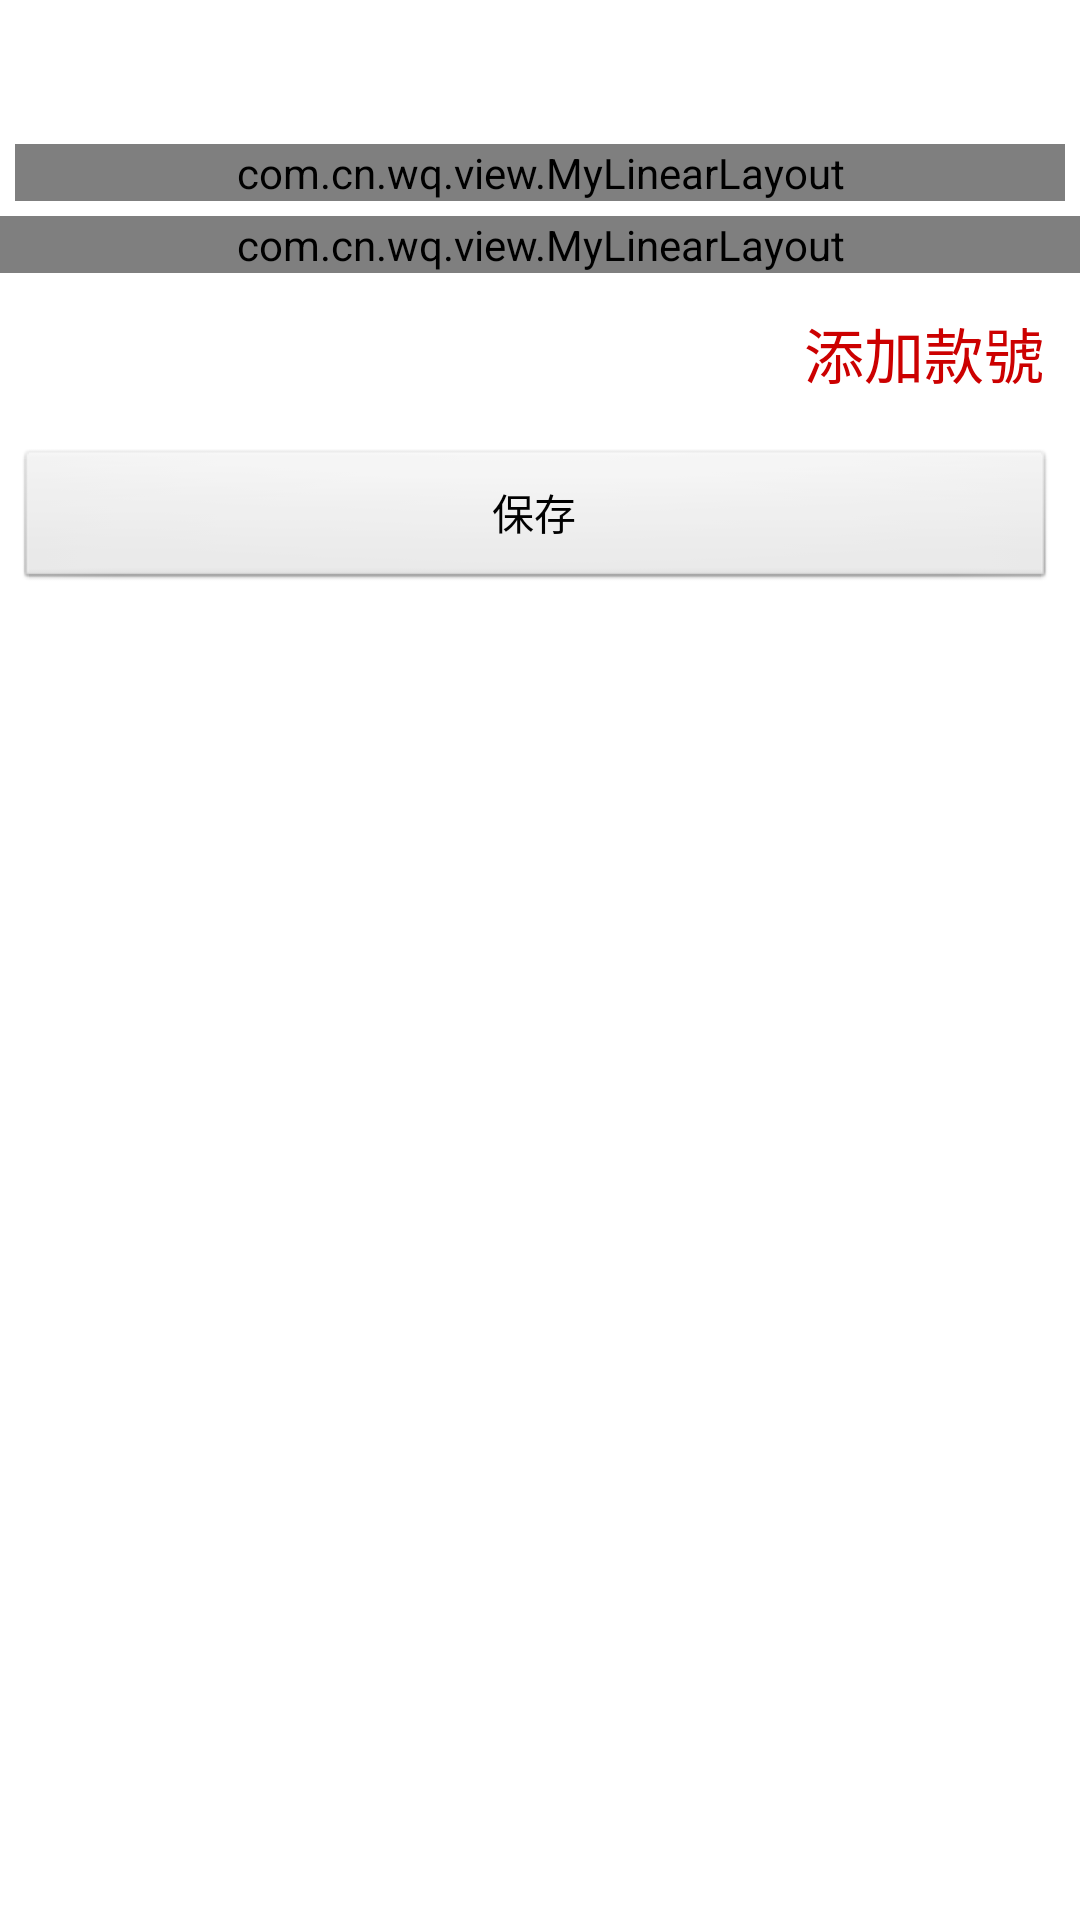

This screen was rendered from an Android layout file. Write that file and the resources it references.
<!-- AndroidManifest.xml: application theme android:Theme.Black.NoTitleBar -->
<!-- res/layout/activity_edit_v2.xml -->
<LinearLayout xmlns:android="http://schemas.android.com/apk/res/android"
    android:layout_width="fill_parent"
    android:layout_height="fill_parent"
    android:background="@android:color/white"
    android:orientation="vertical" >

    <include layout="@layout/title" />

    <LinearLayout
        android:id="@+id/linearLayout_focus"
        android:layout_width="0px"
        android:layout_height="0px"
        android:focusable="true"
        android:focusableInTouchMode="true"
        android:orientation="horizontal" />

    <ScrollView
        android:layout_width="fill_parent"
        android:layout_height="fill_parent" >

        <LinearLayout
            android:layout_width="fill_parent"
            android:layout_height="wrap_content"
            android:orientation="vertical" >

            <com.cn.wq.view.MyLinearLayout
                android:id="@+id/ll_1"
                android:layout_width="fill_parent"
                android:layout_height="wrap_content"
                android:layout_margin="@dimen/dimen5"
                android:gravity="center_vertical"
                android:orientation="horizontal" >

                <TextView
                    style="@style/textview_style"
                    android:layout_width="wrap_content"
                    android:layout_height="wrap_content"
                    android:text="@string/tv_purchase" />

                <ImageView
                    android:id="@+id/iv_company"
                    android:layout_width="@dimen/dimen100"
                    android:layout_height="@dimen/dimen100"
                    android:background="@drawable/collect_add" />
            </com.cn.wq.view.MyLinearLayout>

            <com.cn.wq.view.MyLinearLayout
                android:id="@+id/ll"
                android:layout_width="fill_parent"
                android:layout_height="wrap_content"
                android:orientation="vertical" >
            </com.cn.wq.view.MyLinearLayout>

            <TextView
                android:id="@+id/tv_add_kh"
                style="@style/textview_style_1"
                android:layout_width="wrap_content"
                android:layout_height="wrap_content"
                android:layout_gravity="right"
                android:padding="@dimen/dimen12"
                android:text="@string/add_kh_v2"
                android:textColor="@color/red" />

            <LinearLayout
                android:layout_width="match_parent"
                android:layout_height="wrap_content"
                android:layout_margin="@dimen/dimen5" >

                <Button
                    android:id="@+id/btn_save"
                    android:layout_width="0dp"
                    android:layout_height="wrap_content"
                    android:layout_marginRight="@dimen/dimen3"
                    android:layout_weight="1"
                    android:orientation="horizontal"
                    android:text="@string/btn_save" />
            </LinearLayout>
        </LinearLayout>
    </ScrollView>

</LinearLayout>
<!-- res/layout/title.xml (included above) -->
<?xml version="1.0" encoding="utf-8"?>

<RelativeLayout xmlns:android="http://schemas.android.com/apk/res/android"
    android:layout_width="fill_parent"
    android:layout_height="@dimen/dimen43"
    android:background="@drawable/bg_titlebar" >

    <TextView
        android:layout_width="wrap_content"
        android:layout_height="wrap_content"
        android:layout_centerInParent="true"
        android:text="@string/app_name"
        android:textColor="@android:color/white"
        android:textSize="20sp" />

    <TextView
        android:id="@+id/tv_back"
        android:layout_width="wrap_content"
        android:layout_height="fill_parent"
        android:layout_alignParentLeft="true"
        android:gravity="center"
        android:padding="@dimen/dimen5"
        android:text="@string/btn_back"
        android:textColor="@android:color/white"
        android:textSize="16sp"
        android:visibility="gone" />

    <TextView
        android:id="@+id/tv_add"
        android:layout_width="wrap_content"
        android:layout_height="fill_parent"
        android:layout_alignParentLeft="true"
        android:gravity="center"
        android:padding="@dimen/dimen5"
        android:text="@string/btn_add"
        android:textColor="@android:color/white"
        android:textSize="16sp"
        android:visibility="gone" />

    <TextView
        android:id="@+id/tv_upload"
        android:layout_width="wrap_content"
        android:layout_height="fill_parent"
        android:layout_alignParentRight="true"
        android:gravity="center"
        android:padding="@dimen/dimen5"
        android:text="@string/tv_upload"
        android:textColor="@android:color/white"
        android:textSize="16sp"
        android:visibility="gone" />
    
    <TextView
        android:id="@+id/tv_clear"
        android:layout_width="wrap_content"
        android:layout_height="fill_parent"
        android:layout_alignParentRight="true"
        android:gravity="center"
        android:padding="@dimen/dimen5"
        android:text="@string/tv_clear"
        android:textColor="@android:color/white"
        android:textSize="16sp"
        android:visibility="gone" />
    
    
    <TextView
        android:id="@+id/tv_save"
        android:layout_width="wrap_content"
        android:layout_height="fill_parent"
        android:layout_alignParentRight="true"
        android:gravity="center"
        android:padding="@dimen/dimen5"
        android:text="@string/btn_save"
        android:textColor="@android:color/white"
        android:textSize="16sp"
        android:visibility="gone" />

</RelativeLayout>
<!-- resources referenced by this layout -->
<resources>
  <color name="red">#CC0000</color>
  <dimen name="dimen100">100dp</dimen>
  <dimen name="dimen12">12dp</dimen>
  <dimen name="dimen3">3dp</dimen>
  <dimen name="dimen43">43dp</dimen>
  <dimen name="dimen5">5dp</dimen>
  <!-- drawable collect_add: png bitmap (drawable-hdpi, 455 bytes) -->
  <string name="add_kh_v2">添加款號</string>
  <string name="app_name">採購系統</string>
  <string name="btn_add">新增</string>
  <string name="btn_back">返回</string>
  <string name="btn_save">保存</string>
  <string name="tv_clear">重置</string>
  <string name="tv_purchase">檔口：</string>
  <string name="tv_upload">一鍵上傳</string>
  <style name="textview_style">
          <item name="android:textColor">@android:color/black</item>
          <item name="android:textSize">15sp</item>
      </style>
  <style name="textview_style_1">
          <item name="android:textSize">20sp</item>
      </style>
</resources>
